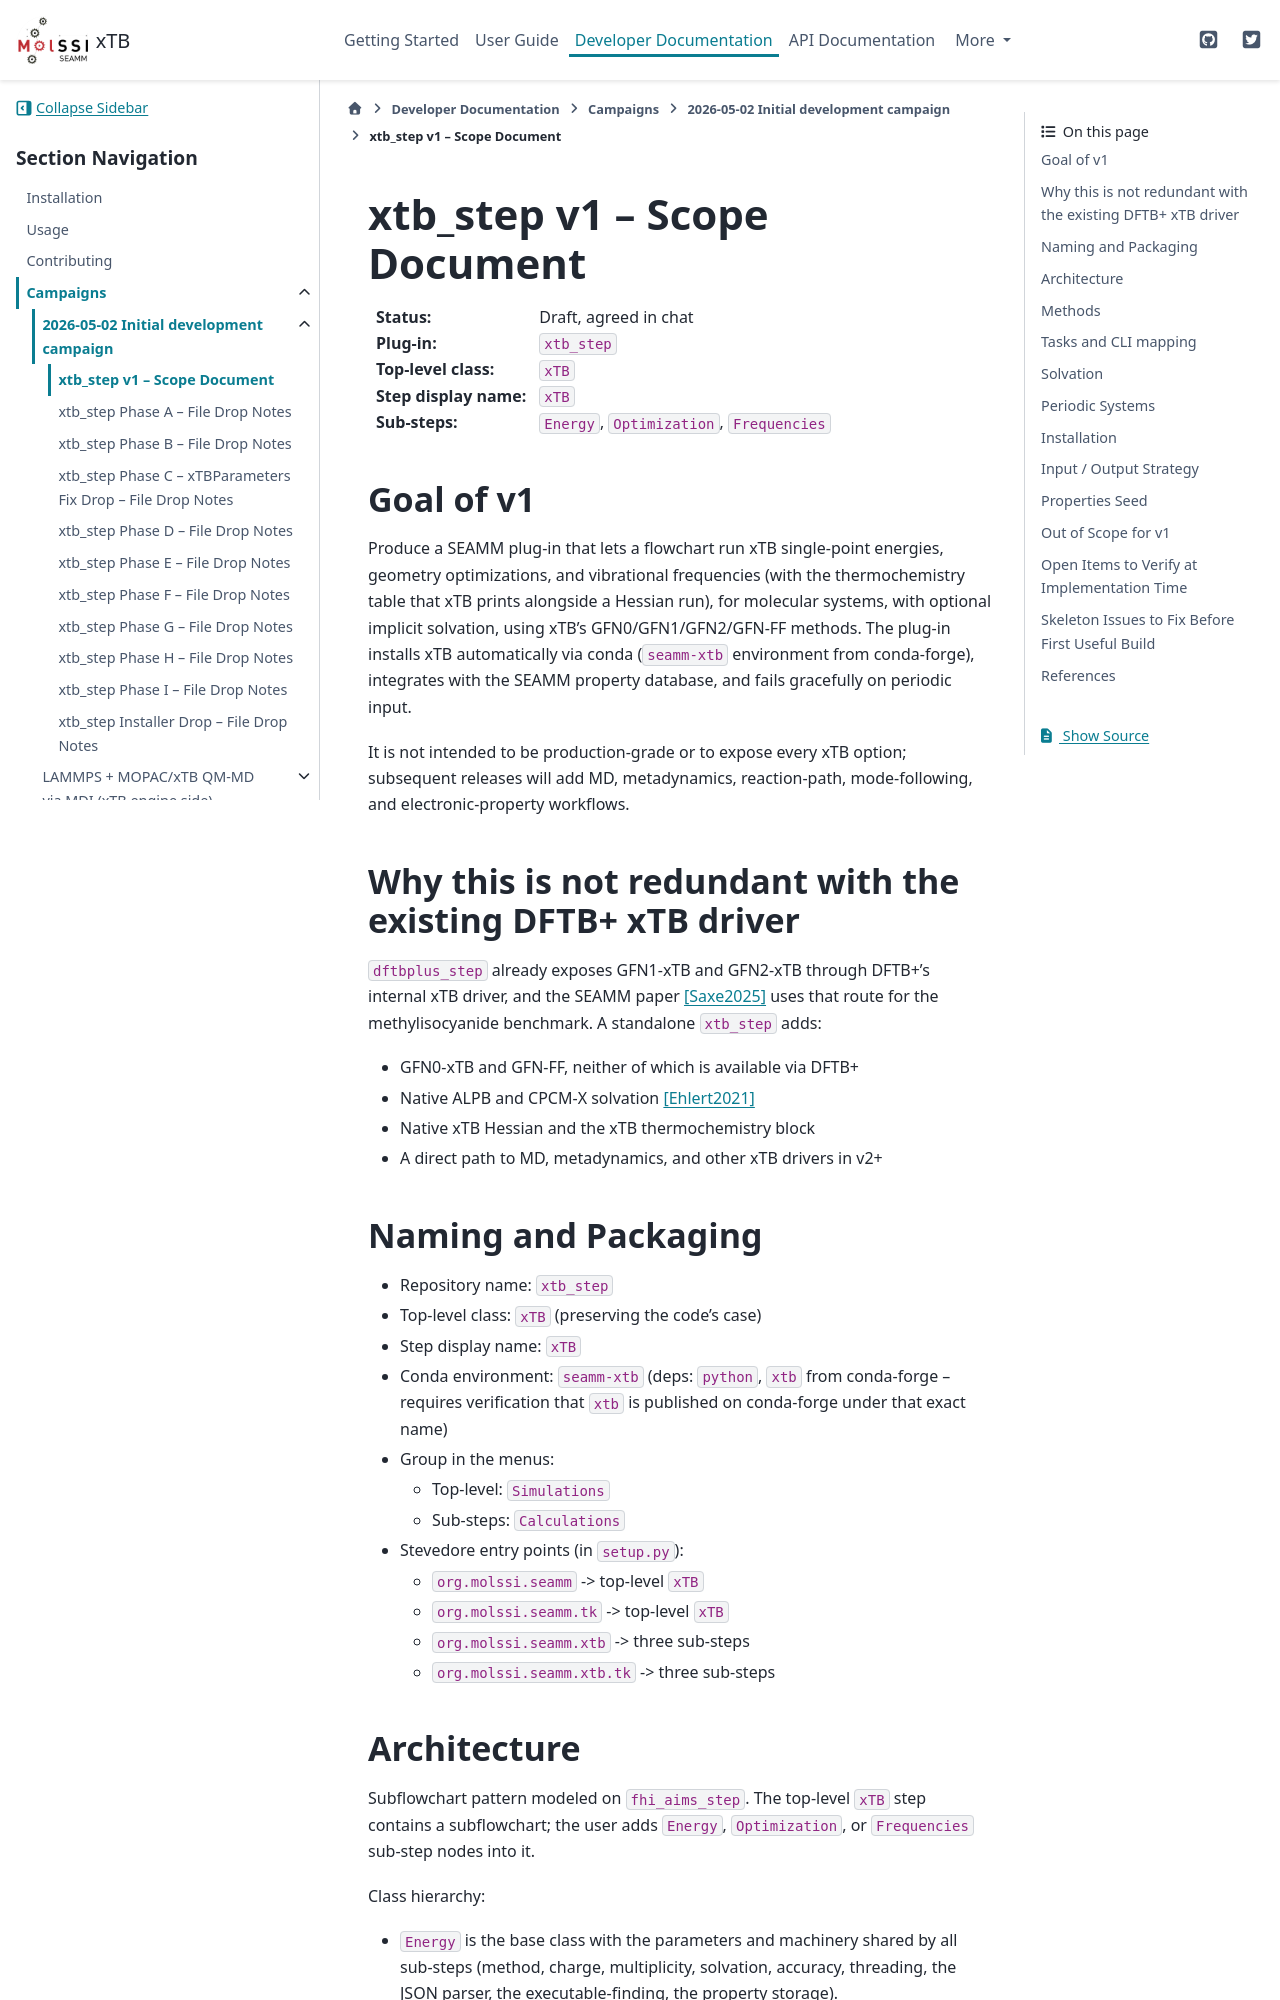

repository: molssi-seamm/xtb-step · page: developer_guide/campaigns/2026-05-02/xtb_step_v1_scope.html · generator: sphinx

=============================
xtb_step v1 -- Scope Document
=============================

:Status: Draft, agreed in chat
:Plug-in:    ``xtb_step``
:Top-level class: ``xTB``
:Step display name: ``xTB``
:Sub-steps: ``Energy``, ``Optimization``, ``Frequencies``


Goal of v1
==========

Produce a SEAMM plug-in that lets a flowchart run xTB single-point
energies, geometry optimizations, and vibrational frequencies (with the
thermochemistry table that xTB prints alongside a Hessian run), for
molecular systems, with optional implicit solvation, using xTB's
GFN0/GFN1/GFN2/GFN-FF methods.  The plug-in installs xTB automatically
via conda (``seamm-xtb`` environment from conda-forge), integrates with
the SEAMM property database, and fails gracefully on periodic input.

It is not intended to be production-grade or to expose every xTB
option; subsequent releases will add MD, metadynamics, reaction-path,
mode-following, and electronic-property workflows.


Why this is not redundant with the existing DFTB+ xTB driver
============================================================

``dftbplus_step`` already exposes GFN1-xTB and GFN2-xTB through DFTB+'s
internal xTB driver, and the SEAMM paper [Saxe2025]_ uses that route for
the methylisocyanide benchmark.  A standalone ``xtb_step`` adds:

- GFN0-xTB and GFN-FF, neither of which is available via DFTB+
- Native ALPB and CPCM-X solvation [Ehlert2021]_
- Native xTB Hessian and the xTB thermochemistry block
- A direct path to MD, metadynamics, and other xTB drivers in v2+


Naming and Packaging
====================

- Repository name: ``xtb_step``
- Top-level class: ``xTB`` (preserving the code's case)
- Step display name: ``xTB``
- Conda environment: ``seamm-xtb`` (deps: ``python``, ``xtb`` from
  conda-forge -- requires verification that ``xtb`` is published on
  conda-forge under that exact name)
- Group in the menus:

  - Top-level: ``Simulations``
  - Sub-steps:  ``Calculations``

- Stevedore entry points (in ``setup.py``):

  - ``org.molssi.seamm`` -> top-level ``xTB``
  - ``org.molssi.seamm.tk`` -> top-level ``xTB``
  - ``org.molssi.seamm.xtb`` -> three sub-steps
  - ``org.molssi.seamm.xtb.tk`` -> three sub-steps
